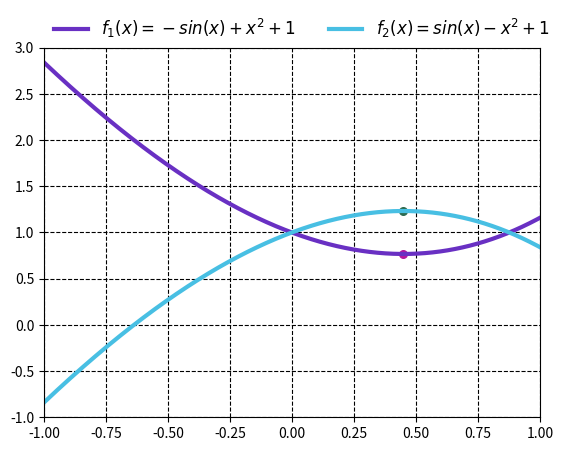

The script that saved this image: (Note: this script raises an exception after producing the figure.)
import matplotlib.pyplot as plt
import numpy as np


def function_1(x):
    return -np.sin(x)+x*x+1


def function_2(x):
    return np.sin(x)-x*x+1


x = np.linspace(-1, 1, 1000)
y1 = function_1(x)
y2 = function_2(x)
y1_min = np.min(y1)
pos = np.where(y1_min == y1)[0][0]
x1_min = x[pos]
y2_max = np.max(y2)
pos = np.where(y2_max == y2)[0][0]
x2_max = x[pos]
plt.scatter(x1_min, y1_min,
            c="#b5179e",
            s=30)
plt.scatter(x2_max, y2_max,
            c="#2d6a4f",
            s=30)
plt.plot(x, y1,
         label="$f_1(x)=-sin(x)+x^2+1$",
         color="#6930c3",
         lw=3)
plt.plot(x, y2,
         label="$f_2(x)=sin(x)-x^2+1$",
         color="#48bfe3",
         lw=3)
plt.xlim(-1, 1)
plt.ylim(-1, 3)
plt.legend(frameon=False,
           fontsize=12,
           ncol=2,
           bbox_to_anchor=(1.05, 1.125))
plt.grid(ls="--",
         color="#000000")
plt.savefig("../Graphics/problem2.eps")
